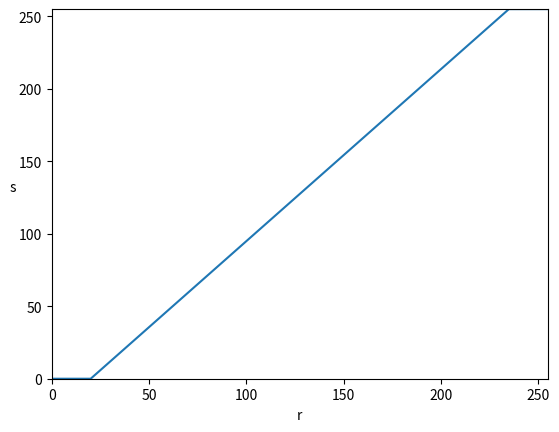

This chart was generated by the following Python code:
# -*- coding:utf-8 -*-
"""
[redacted]
Date: 2022.03.31
"""
# 绘制分段函数

import matplotlib.pyplot as plt
import numpy as np
import math

plt.rcParams['axes.unicode_minus'] = False

x = np.arange(0, 255, 0.1)
print(x)
# y = 45.9891 * np.log(x+1)
# y = x**2/254.8020
# interval0 = [1 if (i < 20) else 0 for i in x]
# interval1 = [1 if (i >= 20 and i < 235) else  for i in x]
# interval2 = [1 if (i >= 235) else 0 for i in x]
#
# y = ((51 * (x - 20)/43) * interval1)
y = np.array([])


def f(x1):
    if x1 < 20:
        return 0
    elif x1 > 235:
        return 255
    else:
        return 51 * (x1 - 20)/43


for v in x:
    y = np.append(y, f(v))
    print(f(v))
    print(y.shape)



print(max(y))
plt.xlabel('r')
plt.ylabel('s', rotation=0)
plt.axis([0, 255, 0, 255])
plt.plot(x, y)
plt.show()
